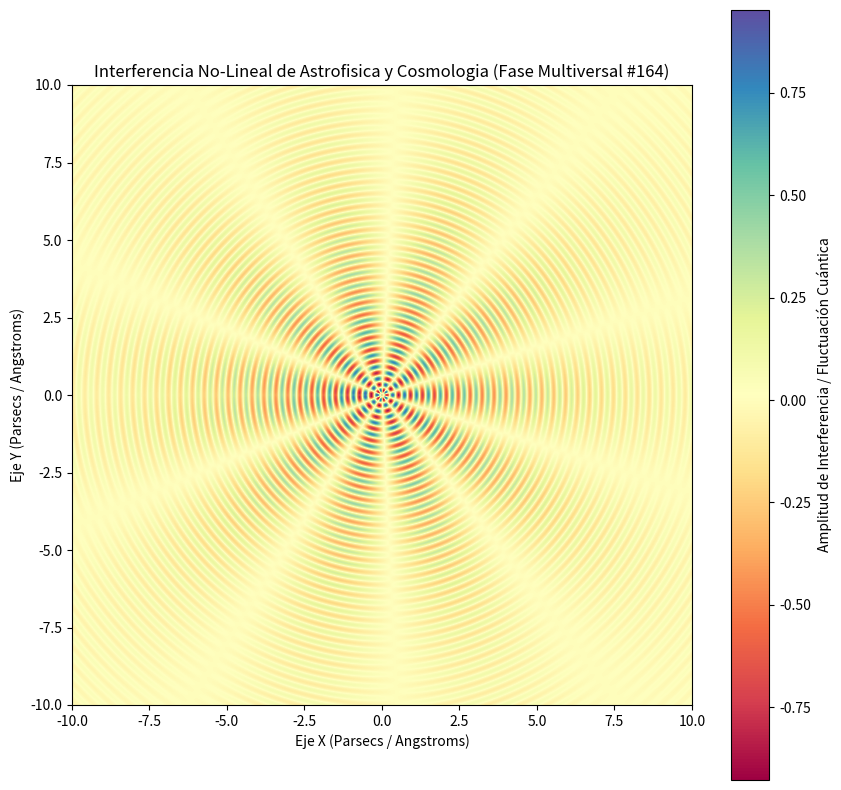

Write the Python code that produced this figure.
%matplotlib inline
# Simulación Multiversal: Astrofisica y Cosmologia - Variante 164
import numpy as np
import matplotlib.pyplot as plt

# Parámetros Físicos No-Lineales
omega_1 = 16.297
omega_2 = 5.16
lambda_decay = 0.231
phase_shift = 2.213

x = np.linspace(-10, 10, 800)
y = np.linspace(-10, 10, 800)
X, Y = np.meshgrid(x, y)

# Dinámica de Fluidos / Campos Tensor-Escalares (Fase Multiversal)
R = np.sqrt(X**2 + Y**2) + 1e-5
Z = (np.sin(omega_1 * R + phase_shift) * np.cos(omega_2 * np.arctan2(Y, X))) * np.exp(-lambda_decay * R)

plt.figure(figsize=(10, 10))
plt.imshow(Z, cmap='Spectral', extent=[-10, 10, -10, 10], origin='lower')
plt.colorbar(label='Amplitud de Interferencia / Fluctuación Cuántica')
plt.title(r'Interferencia No-Lineal de Astrofisica y Cosmologia (Fase Multiversal #164)')
plt.xlabel('Eje X (Parsecs / Angstroms)')
plt.ylabel('Eje Y (Parsecs / Angstroms)')
plt.show()
